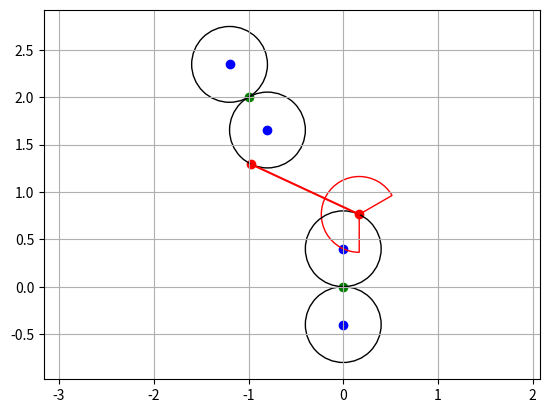

Reproduce this figure in Python.
import numpy as np
import matplotlib.pyplot as plt
import matplotlib.patches as patches

r = 0.4

def outer_tangent(P_sx, c_sx, P_ex, c_ex, P_s, P_e):
    d = P_ex - P_sx
    u_d = d / np.linalg.norm(d)
    r_st = np.cross(c_sx, u_d)
    r_et = np.cross(c_ex, u_d)
    r_s = P_s - P_sx
    r_e = P_e - P_ex
    ang_s = np.sign(-c_sx[2]) * ((np.sign(-c_sx[2]) * (np.arctan2(r_st[1], r_st[0]) - np.arctan2(r_s[1], r_s[0]))) % (2 * np.pi))
    ang_e = np.sign(-c_ex[2]) * ((np.sign(c_ex[2]) * (np.arctan2(r_et[1], r_et[0]) - np.arctan2(r_e[1], r_e[0]))) % (2 * np.pi))
    return (P_sx + r_st, P_ex + r_et, ang_s, ang_e)


def inner_tangent(P_sx, c_sx, P_ex, c_ex, P_s, P_e):
    d = P_ex - P_sx
    u_d = d / np.linalg.norm(d)
    alpha = np.arcsin(2*r/np.linalg.norm(d)) * np.sign(-c_sx[2])
    r_st = rot(alpha) @ np.cross(c_sx, u_d)
    r_et = rot(alpha) @ np.cross(c_ex, u_d)
    r_s = P_s - P_sx
    r_e = P_e - P_ex
    ang_s = np.sign(-c_sx[2]) * ((np.sign(-c_sx[2]) * (np.arctan2(r_st[1], r_st[0]) - np.arctan2(r_s[1], r_s[0]))) % (2 * np.pi) + alpha)
    ang_e = np.sign(-c_ex[2]) * ((np.sign(c_ex[2]) * (np.arctan2(r_et[1], r_et[0]) - np.arctan2(r_e[1], r_e[0]))) % (2 * np.pi) + alpha)
    return (P_sx + r_st, P_ex + r_et, ang_s, ang_e)


def rot(theta):
    return np.array([[np.cos(theta), -np.sin(theta), 0], [np.sin(theta), np.cos(theta), 0], [0, 0, 0]])

def main():


    P_s = np.array([0, 0, 0])
    theta_s = np.deg2rad(0)
    u_s = np.array([np.cos(theta_s), np.sin(theta_s), 0])
    P_sl = r * np.array([[0, -1, 0], [1, 0, 0], [0, 0, 0]]) @ u_s + P_s
    c_sl = np.array([0, 0, -r])
    P_sr = r * np.array([[0, 1, 0], [-1, 0, 0], [0, 0, 0]]) @ u_s + P_s
    c_sr = np.array([0, 0, r])

    
    
    P_e = np.array([-1, 2, 0])
    theta_e = np.deg2rad(30)
    u_e = np.array([np.cos(theta_e), np.sin(theta_e), 0])
    P_el = r * np.array([[0, -1, 0], [1, 0, 0], [0, 0, 0]]) @ u_e + P_e
    c_el = np.array([0, 0, -r])
    P_er = r * np.array([[0, 1, 0], [-1, 0, 0], [0, 0, 0]]) @ u_e + P_e
    c_er = np.array([0, 0, r])

    
    # d = P_er - P_sr
    # u_d = d / np.linalg.norm(d)
    # r_st = np.cross(c_sr, u_d)
    # r_et = np.cross(c_er, u_d)



    plt.figure()
    plt.scatter(P_s[0], P_s[1], color='green')
    plt.scatter(P_e[0], P_e[1], color='green')

    plt.scatter(P_sl[0], P_sl[1], color='blue')
    plt.scatter(P_sr[0], P_sr[1], color='blue')
    plt.scatter(P_el[0], P_el[1], color='blue')
    plt.scatter(P_er[0], P_er[1], color='blue')

    # P1, P2, a1, a2 = outer_tangent(P_sr, c_sr, P_er, c_er, P_s, P_e)
    # # P1 = P_sr + r_st
    # plt.scatter(P1[0], P1[1], color='red')
    # # P2 = P_er + r_et
    # plt.scatter(P2[0], P2[1], color='red')
    # plt.plot([P1[0], P2[0]], [P1[1], P2[1]], color='red')
    # print(f"angle_s = {a1}")
    # print(f"angle_e = {a2}")

    # P1, P2, a1, a2 = outer_tangent(P_sl, c_sl, P_el, c_el, P_s, P_e)
    # # P1 = P_sr + r_st
    # plt.scatter(P1[0], P1[1], color='red')
    # # P2 = P_er + r_et
    # plt.scatter(P2[0], P2[1], color='red')
    # plt.plot([P1[0], P2[0]], [P1[1], P2[1]], color='red')
    # print(f"angle_s = {a1}")
    # print(f"angle_e = {a2}")

    # P1, P2, a1, a2 = outer_tangent(P_sl, c_sl, P_el, c_el, P_s, P_e)
    # # P1 = P_sr + r_st
    # plt.scatter(P1[0], P1[1], color='red')
    # # P2 = P_er + r_et
    # plt.scatter(P2[0], P2[1], color='red')
    # plt.plot([P1[0], P2[0]], [P1[1], P2[1]], color='red')
    # print(f"angle_s = {a1}")
    # print(f"angle_e = {a2}")

    # P1, P2, a1, a2 = inner_tangent(P_sr, c_sr, P_el, c_el, P_s, P_e)
    # # P1 = P_sr + r_st
    # plt.scatter(P1[0], P1[1], color='red')
    # # P2 = P_er + r_et
    # plt.scatter(P2[0], P2[1], color='red')
    # plt.plot([P1[0], P2[0]], [P1[1], P2[1]], color='red')
    # print(f"angle_s = {a1}")
    # print(f"angle_e = {a2}")

    P1, P2, a1, a2 = inner_tangent(P_sl, c_sl, P_er, c_er, P_s, P_e)
    # P1 = P_sr + r_st
    plt.scatter(P1[0], P1[1], color='red')
    # P2 = P_er + r_et
    plt.scatter(P2[0], P2[1], color='red')
    plt.plot([P1[0], P2[0]], [P1[1], P2[1]], color='red')
    wedge = patches.Wedge(P1[0:2], r, 30, 270, ec="red", fill=False)
    plt.gca().add_patch(wedge)
    print(f"angle_s = {a1}")
    print(f"angle_e = {a2}")

    circle = patches.Circle(P_sl, r, fill=False)
    plt.gca().add_patch(circle)
    circle = patches.Circle(P_sr, r, fill=False)
    plt.gca().add_patch(circle)
    circle = patches.Circle(P_el, r, fill=False)
    plt.gca().add_patch(circle)
    circle = patches.Circle(P_er, r, fill=False)
    plt.gca().add_patch(circle)
    # patches.append(circle)

    plt.ylim(-5, 5)
    plt.xlim(-5, 5)
    plt.grid()
    plt.axis("equal")
    plt.show()


if __name__ == "__main__":
    main()